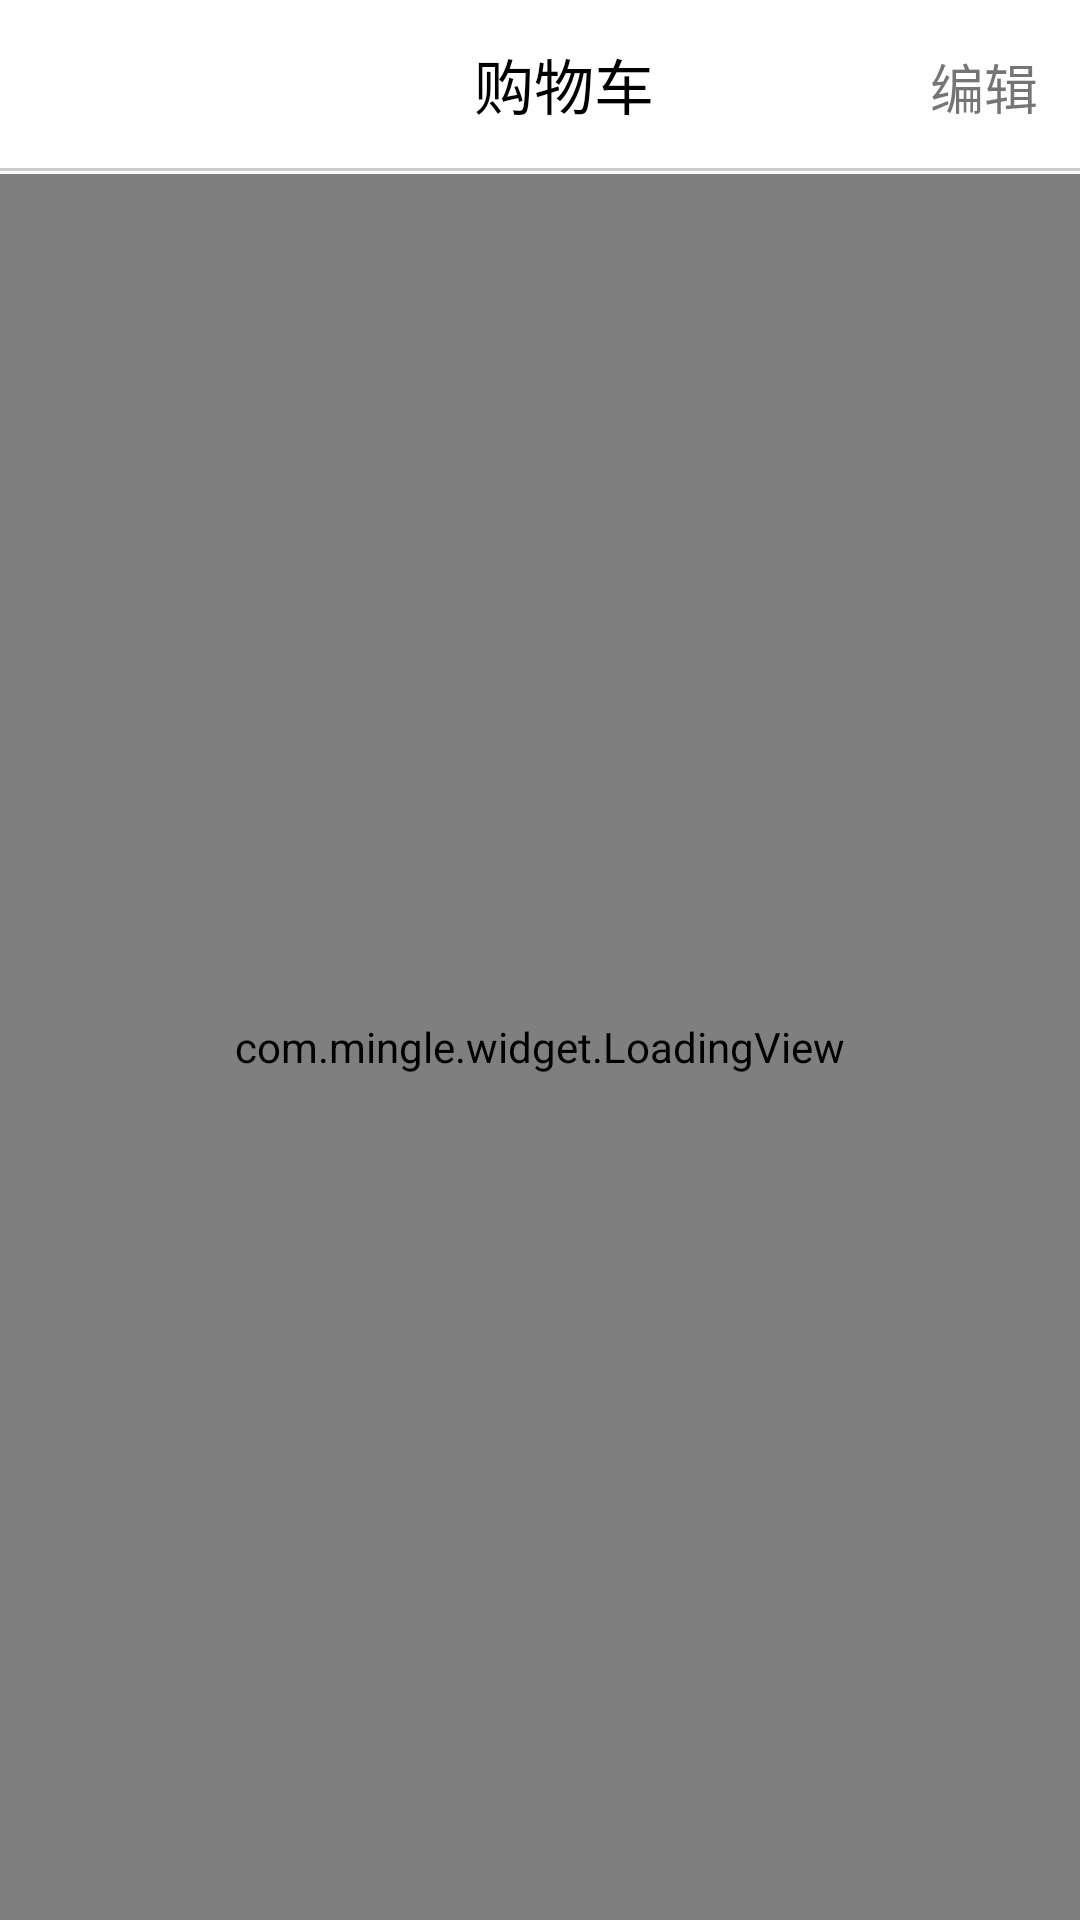

This screen was rendered from an Android layout file. Write that file and the resources it references.
<!-- AndroidManifest.xml: application theme AppTheme -->
<!-- res/layout/cart_fragment_layout.xml -->
<?xml version="1.0" encoding="utf-8"?>
<LinearLayout xmlns:android="http://schemas.android.com/apk/res/android"
    xmlns:app="http://schemas.android.com/apk/res-auto"
    android:orientation="vertical"
    android:layout_width="match_parent"
    android:layout_height="match_parent">
    <android.support.v7.widget.Toolbar
        android:layout_width="match_parent"
        android:layout_height="?attr/actionBarSize"
        android:background="@color/toolbar_bg"
        android:id="@+id/cart_tool">
        <LinearLayout
            android:layout_width="match_parent"
            android:layout_height="match_parent"
            android:orientation="horizontal">
            <RelativeLayout
                android:layout_width="0dp"
                android:layout_weight="1"
                android:layout_height="match_parent">
                <TextView
                    android:layout_width="wrap_content"
                    android:layout_height="wrap_content"
                    android:text="购物车"
                    android:textSize="20sp"
                    android:gravity="center"
                    android:layout_gravity="center"
                    android:textColor="@color/black"
                    android:layout_centerVertical="true"
                    android:layout_centerHorizontal="true"
                    android:id="@+id/cart_toolbar_title" />

                <TextView
                    android:id="@+id/cart_edit"
                    android:layout_width="wrap_content"
                    android:layout_height="wrap_content"
                    android:layout_alignBaseline="@+id/cart_toolbar_title"
                    android:layout_alignBottom="@+id/cart_toolbar_title"
                    android:layout_alignParentEnd="true"
                    android:layout_alignParentRight="true"
                    android:layout_gravity="center"
                    android:layout_marginEnd="14dp"
                    android:layout_marginRight="14dp"
                    android:text="编辑"
                    android:textSize="18sp" />
                <ImageView
                    android:layout_width="wrap_content"
                    android:layout_height="wrap_content"
                    android:src="@drawable/ic_main_message_icon"
                    android:id="@+id/cart_message"
                    android:paddingRight="10dp"
                    android:paddingTop="10dp"
                    android:visibility="gone"
                    android:layout_alignBottom="@+id/cart_edit"
                    android:layout_alignParentRight="true"
                    android:layout_alignParentEnd="true" />
            </RelativeLayout>

        </LinearLayout>

    </android.support.v7.widget.Toolbar>
    <View
        android:layout_width="match_parent"
        android:layout_height="1dp"
        android:background="@color/decoration_color"/>

    <FrameLayout
        android:layout_width="match_parent"
        android:layout_marginTop="1dp"
        android:layout_height="match_parent">
        <WebView
            android:layout_width="match_parent"
            android:layout_height="match_parent"
            android:id="@+id/cart_web"/>
        <com.mingle.widget.LoadingView
            android:layout_width="match_parent"
            android:layout_height="match_parent"
            android:id="@+id/cart_loading"
            app:loadingText="加载中..."/>
    </FrameLayout>

</LinearLayout>
<!-- resources referenced by this layout -->
<resources>
  <color name="black">#000</color>
  <color name="decoration_color">#CDCDCD</color>
  <color name="toolbar_bg">#fff</color>
  <!-- drawable ic_main_message_icon (drawable) -->
  <vector android:height="24dp" android:viewportHeight="1024.0"
      android:viewportWidth="1024.0" android:width="24dp" xmlns:android="http://schemas.android.com/apk/res/android">
      <path android:fillColor="#9A9A9A" android:pathData="M830.3,188.4 L193.7,188.4c-64.5,0 -117.2,52.7 -117.2,117.2l0,413.4c0,64.5 52.7,117.2 117.2,117.2l636.7,0c64.5,0 117.2,-52.7 117.2,-117.2l0,-413.4C947.5,241.1 894.8,188.4 830.3,188.4L830.3,188.4zM193.7,249.2l636.7,0c14.9,0 29.1,5.9 39.8,16.6 4,4 7.3,8.5 9.9,13.3 -1.4,0.7 -2.7,1.4 -3.9,2.3L519.5,531.2l-7.6,5.3 -7.6,-5.3L147.8,281.5c-1.3,-0.9 -2.6,-1.6 -3.9,-2.3 2.6,-4.8 5.9,-9.3 10,-13.3C164.6,255.1 178.7,249.2 193.7,249.2L193.7,249.2zM870.1,758.7c-10.7,10.7 -24.8,16.6 -39.8,16.6L193.7,775.4c-14.9,0 -29.1,-5.9 -39.8,-16.6 -10.7,-10.7 -16.6,-24.8 -16.6,-39.8L137.3,343 495.1,593.5l0.2,0.2 0.1,0.1 0.1,0.1c0.3,0.2 0.7,0.5 1.1,0.7 4.3,2.7 9.4,4.3 14.6,4.4l1.5,0 0.1,0c5.2,-0.1 10.2,-1.6 14.6,-4.4l0,-0c0.4,-0.2 0.7,-0.5 1.1,-0.7l0.1,-0.1 0.1,-0.1 0.2,-0.1L886.7,342.9l0,376C886.7,733.9 880.8,748 870.1,758.7L870.1,758.7zM870.1,758.7"/>
  </vector>
  <style name="AppTheme" parent="Theme.AppCompat.Light.NoActionBar">
          
          <item name="colorPrimary">@color/colorPrimary</item>
          <item name="colorPrimaryDark">@color/colorPrimaryDark</item>
          <item name="colorAccent">@color/colorAccent</item>
          <item name="android:listDivider">@drawable/divider</item>
      </style>
  <color name="colorPrimary">#3F51B5</color>
  <color name="colorPrimaryDark">#303F9F</color>
  <color name="colorAccent">#FF4081</color>
  <!-- drawable divider (drawable) -->
  <?xml version="1.0" encoding="utf-8"?>
  <shape xmlns:android="http://schemas.android.com/apk/res/android"
      android:shape="rectangle">
      <solid android:color="@color/boot_view"/>
      <size android:height="1dp"/>
  </shape>
  <color name="boot_view">#F1F1F1</color>
  
  // 加减控件
</resources>
